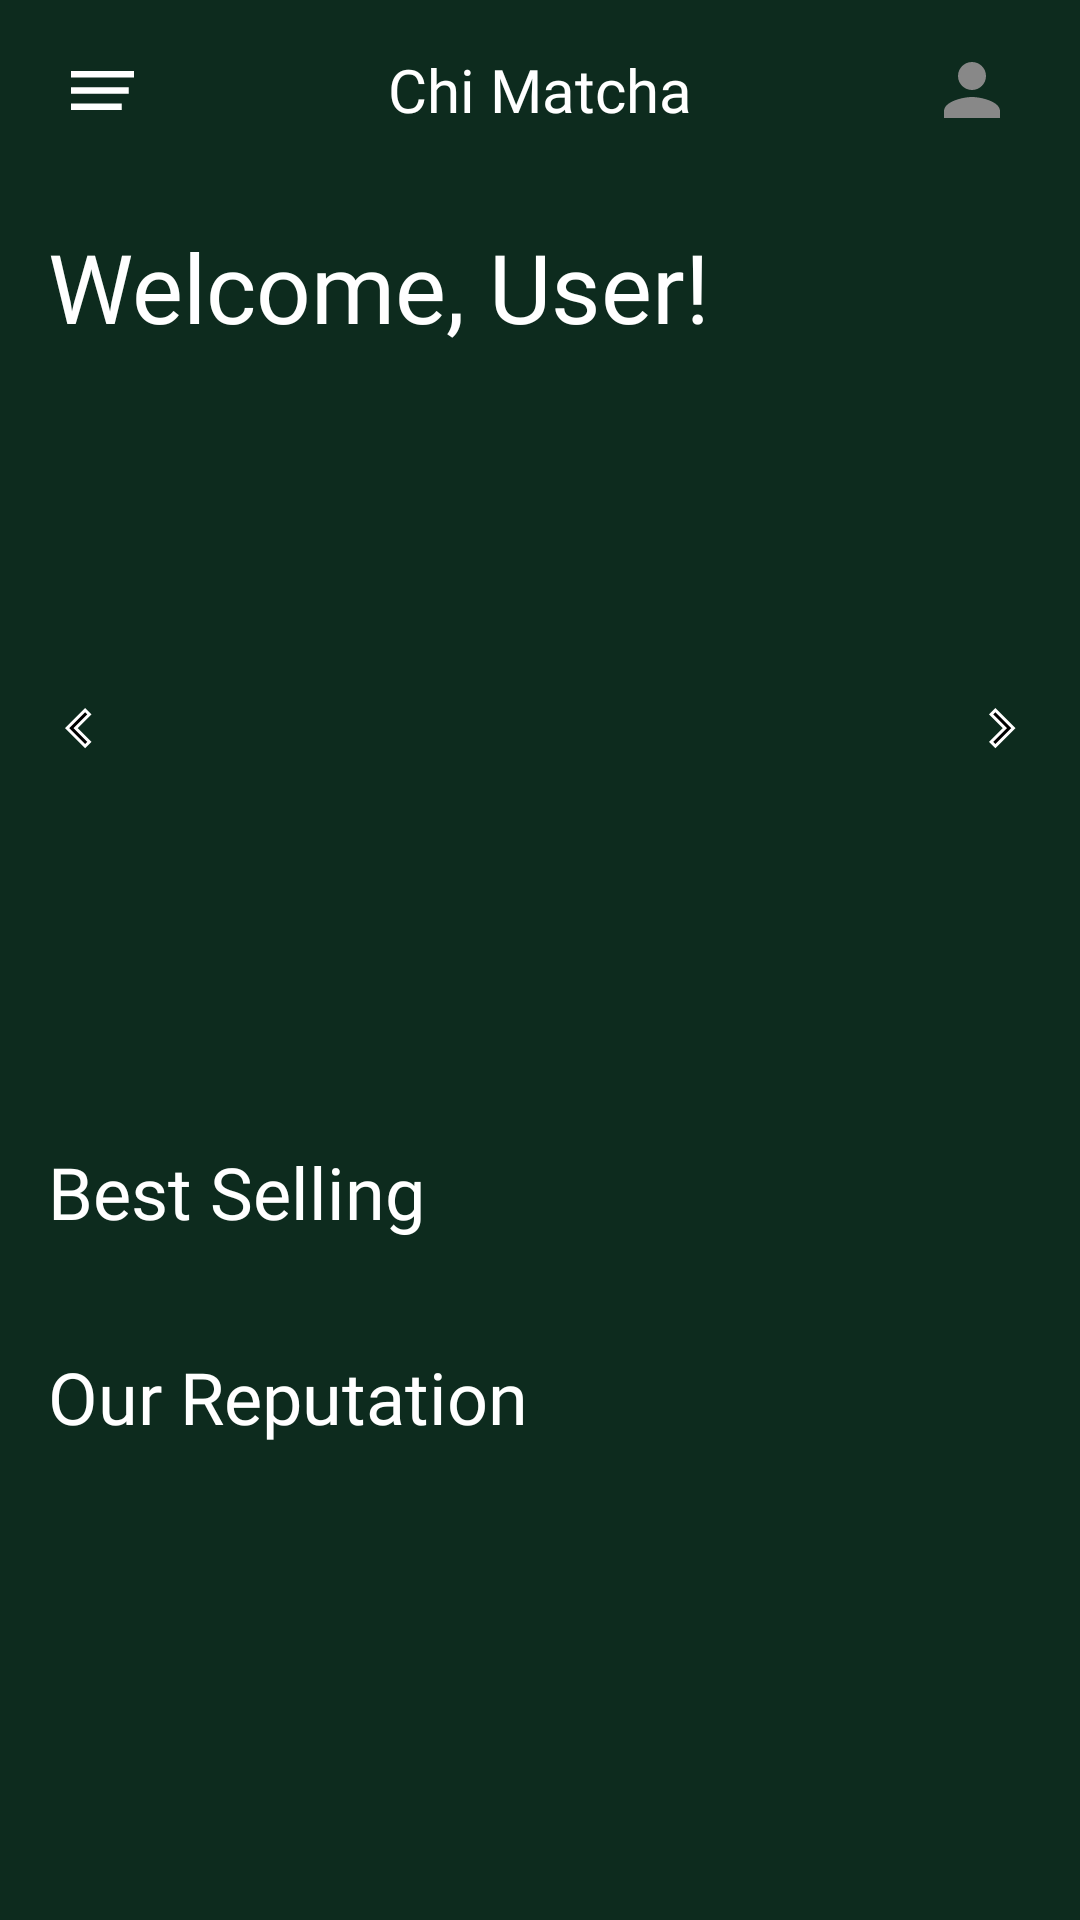

Here is an Android app screen rendered from its layout file. Give the layout XML and the strings, colors and styles it references.
<!-- AndroidManifest.xml: application theme Theme.ChiMatcha -->
<!-- res/layout/activity_home.xml -->
<?xml version="1.0" encoding="utf-8"?>
<RelativeLayout
    xmlns:android="http://schemas.android.com/apk/res/android"
    xmlns:app="http://schemas.android.com/apk/res-auto"
    android:layout_width="match_parent"
    android:layout_height="match_parent"
    android:background="@color/chimatcha_bg">

    <androidx.core.widget.NestedScrollView
        android:id="@+id/mainScroll"
        android:layout_width="match_parent"
        android:layout_height="match_parent"
        android:background="@color/chimatcha_bg">

        <LinearLayout
            android:layout_width="match_parent"
            android:layout_height="wrap_content"
            android:orientation="vertical">

            <RelativeLayout
                android:layout_width="match_parent"
                android:layout_height="60dp"
                android:paddingStart="16dp"
                android:paddingEnd="16dp"
                android:paddingTop="8dp"
                android:layout_marginBottom="14dp">

                <ImageButton
                    android:id="@+id/hamburgerButton"
                    android:layout_width="36dp"
                    android:layout_height="36dp"
                    android:layout_alignParentStart="true"
                    android:layout_centerVertical="true"
                    android:src="@drawable/ic_hamburger"
                    android:background="@null"
                    android:padding="4dp" />

                <TextView
                    android:layout_width="wrap_content"
                    android:layout_height="wrap_content"
                    android:layout_centerInParent="true"
                    android:text="Chi Matcha"
                    android:textColor="@color/chimatcha_text_white"
                    android:textSize="20sp"
                    android:fontFamily="@font/maname_regular" />

                <ImageView
                    android:id="@+id/profileIcon"
                    android:layout_width="40dp"
                    android:layout_height="40dp"
                    android:layout_alignParentEnd="true"
                    android:layout_centerVertical="true"
                    android:src="@drawable/ic_profile"
                    android:background="@drawable/social_btn_bg"
                    android:padding="6dp" />

            </RelativeLayout>

            <TextView
                android:id="@+id/welcomeText"
                android:layout_width="wrap_content"
                android:layout_height="wrap_content"
                android:layout_marginStart="16dp"
                android:layout_marginBottom="16dp"
                android:text="Welcome, User!"
                android:textColor="@color/chimatcha_text_white"
                android:textSize="32sp"
                android:fontFamily="@font/montaga_regular" />

            <RelativeLayout
                android:layout_width="match_parent"
                android:layout_height="220dp"
                android:layout_marginBottom="28dp">

                <androidx.viewpager2.widget.ViewPager2
                    android:id="@+id/carouselViewPager"
                    android:layout_width="match_parent"
                    android:layout_height="match_parent"
                    android:nestedScrollingEnabled="false" />

                <ImageButton
                    android:id="@+id/carouselPrevBtn"
                    android:layout_width="36dp"
                    android:layout_height="36dp"
                    android:layout_alignParentStart="true"
                    android:layout_centerVertical="true"
                    android:layout_marginStart="8dp"
                    android:src="@drawable/ic_arrow_left"
                    android:background="@android:color/transparent"
                    android:contentDescription="Previous" />

                <ImageButton
                    android:id="@+id/carouselNextBtn"
                    android:layout_width="36dp"
                    android:layout_height="36dp"
                    android:layout_alignParentEnd="true"
                    android:layout_centerVertical="true"
                    android:layout_marginEnd="8dp"
                    android:src="@drawable/ic_arrow_right"
                    android:background="@android:color/transparent"
                    android:contentDescription="Next" />

                <LinearLayout
                    android:id="@+id/dotsIndicator"
                    android:layout_width="wrap_content"
                    android:layout_height="wrap_content"
                    android:layout_alignParentBottom="true"
                    android:layout_centerHorizontal="true"
                    android:layout_marginBottom="8dp"
                    android:orientation="horizontal" />

            </RelativeLayout>

            <TextView
                android:layout_width="wrap_content"
                android:layout_height="wrap_content"
                android:layout_marginStart="16dp"
                android:layout_marginBottom="12dp"
                android:text="Best Selling"
                android:textColor="@color/chimatcha_text_white"
                android:textSize="24sp"
                android:fontFamily="@font/montaga_regular" />

            <androidx.recyclerview.widget.RecyclerView
                android:id="@+id/bestSellingRecycler"
                android:layout_width="match_parent"
                android:layout_height="wrap_content"
                android:layout_marginBottom="24dp"
                android:paddingStart="16dp"
                android:paddingEnd="16dp"
                android:clipToPadding="false"
                android:orientation="horizontal"
                app:layoutManager="androidx.recyclerview.widget.LinearLayoutManager" />

            <TextView
                android:layout_width="wrap_content"
                android:layout_height="wrap_content"
                android:layout_marginStart="16dp"
                android:layout_marginBottom="12dp"
                android:text="Our Reputation"
                android:textColor="@color/chimatcha_text_white"
                android:textSize="24sp"
                android:fontFamily="@font/montaga_regular" />

            <androidx.recyclerview.widget.RecyclerView
                android:id="@+id/reputationRecycler"
                android:layout_width="match_parent"
                android:layout_height="wrap_content"
                android:layout_marginBottom="32dp"
                android:paddingStart="16dp"
                android:paddingEnd="16dp"
                android:clipToPadding="false"
                android:orientation="horizontal"
                app:layoutManager="androidx.recyclerview.widget.LinearLayoutManager" />

        </LinearLayout>
    </androidx.core.widget.NestedScrollView>

    <LinearLayout
        android:id="@+id/dropdownMenu"
        android:layout_width="160dp"
        android:layout_height="wrap_content"
        android:layout_marginStart="12dp"
        android:layout_marginTop="60dp"
        android:orientation="vertical"
        android:background="@drawable/dropdown_bg"
        android:visibility="gone"
        android:elevation="16dp"
        android:paddingTop="8dp"
        android:paddingBottom="8dp">

        <LinearLayout
            android:id="@+id/menuHome"
            android:layout_width="match_parent"
            android:layout_height="56dp"
            android:orientation="horizontal"
            android:gravity="center_vertical"
            android:paddingLeft="24dp">

            <ImageView
                android:layout_width="20dp"
                android:layout_height="20dp"
                android:src="@drawable/ic_home"
                android:tint="#1B4332"
                android:layout_marginEnd="12dp" />

            <TextView
                android:layout_width="wrap_content"
                android:layout_height="wrap_content"
                android:text="Home"
                android:textColor="#1B4332"
                android:textSize="15sp"
                android:fontFamily="@font/montserrat_medium" />

        </LinearLayout>

        <View
            android:layout_width="match_parent"
            android:layout_height="1dp"
            android:background="#EEEEEE"
            android:layout_marginStart="16dp"
            android:layout_marginEnd="16dp" />

        <LinearLayout
            android:id="@+id/menuItems"
            android:layout_width="match_parent"
            android:layout_height="56dp"
            android:orientation="horizontal"
            android:gravity="center_vertical"
            android:paddingLeft="24dp">

            <ImageView
                android:layout_width="20dp"
                android:layout_height="20dp"
                android:src="@drawable/ic_heart"
                android:tint="#1B4332"
                android:layout_marginEnd="12dp" />

            <TextView
                android:layout_width="wrap_content"
                android:layout_height="wrap_content"
                android:text="Menu"
                android:textColor="#1B4332"
                android:textSize="15sp"
                android:fontFamily="@font/montserrat_medium" />

        </LinearLayout>

        <View
            android:layout_width="match_parent"
            android:layout_height="1dp"
            android:background="#EEEEEE"
            android:layout_marginStart="16dp"
            android:layout_marginEnd="16dp" />

        <LinearLayout
            android:id="@+id/menuBranch"
            android:layout_width="match_parent"
            android:layout_height="56dp"
            android:orientation="horizontal"
            android:gravity="center_vertical"
            android:paddingLeft="24dp">

            <ImageView
                android:layout_width="20dp"
                android:layout_height="20dp"
                android:src="@drawable/ic_branch"
                android:tint="#1B4332"
                android:layout_marginEnd="12dp" />

            <TextView
                android:layout_width="wrap_content"
                android:layout_height="wrap_content"
                android:text="Branch"
                android:textColor="#1B4332"
                android:textSize="15sp"
                android:fontFamily="@font/montserrat_medium" />

        </LinearLayout>

        <View
            android:layout_width="match_parent"
            android:layout_height="1dp"
            android:background="#EEEEEE"
            android:layout_marginStart="16dp"
            android:layout_marginEnd="16dp" />

        <LinearLayout
            android:id="@+id/menuLogout"
            android:layout_width="match_parent"
            android:layout_height="56dp"
            android:orientation="horizontal"
            android:gravity="center_vertical"
            android:paddingLeft="24dp">

            <ImageView
                android:layout_width="20dp"
                android:layout_height="20dp"
                android:src="@drawable/ic_logout"
                android:tint="#1B4332"
                android:layout_marginEnd="12dp" />

            <TextView
                android:layout_width="wrap_content"
                android:layout_height="wrap_content"
                android:text="Log Out"
                android:textColor="#1B4332"
                android:textSize="15sp"
                android:fontFamily="@font/montserrat_medium" />

        </LinearLayout>

    </LinearLayout>

</RelativeLayout>
<!-- resources referenced by this layout -->
<resources>
  <color name="chimatcha_bg">#0D2B1E</color>
  <color name="chimatcha_text_white">#FFFFFF</color>
  <!-- drawable ic_arrow_left (drawable) -->
  <vector xmlns:android="http://schemas.android.com/apk/res/android"
      android:width="9dp"
      android:height="14dp"
      android:viewportWidth="9"
      android:viewportHeight="14">
    <path
        android:strokeWidth="1"
        android:pathData="M3.507,6.707L8.107,11.307L6.707,12.707L0.707,6.707L6.707,0.707L8.107,2.107L3.507,6.707Z"
        android:fillColor="#000000"
        android:strokeColor="#ffffff"/>
  </vector>
  <!-- drawable ic_arrow_right (drawable) -->
  <vector xmlns:android="http://schemas.android.com/apk/res/android"
      android:width="9dp"
      android:height="14dp"
      android:viewportWidth="9"
      android:viewportHeight="14">
    <path
        android:strokeWidth="1"
        android:pathData="M5.307,6.707L0.707,2.107L2.107,0.707L8.107,6.707L2.107,12.707L0.707,11.307L5.307,6.707Z"
        android:fillColor="#000000"
        android:strokeColor="#ffffff"/>
  </vector>
  <!-- drawable ic_branch (drawable) -->
  <?xml version="1.0" encoding="utf-8"?>
  <vector xmlns:android="http://schemas.android.com/apk/res/android"
      android:width="24dp"
      android:height="24dp"
      android:viewportWidth="24"
      android:viewportHeight="24">
      <path android:fillColor="#000000"
          android:pathData="M12,2C8.13,2 5,5.13 5,9c0,5.25 7,13 7,13s7,-7.75 7,-13c0,-3.87-3.13,-7-7,-7zM12,11.5c-1.38,0-2.5,-1.12-2.5,-2.5s1.12,-2.5 2.5,-2.5 2.5,1.12 2.5,2.5-1.12,2.5-2.5,2.5z"/>
  </vector>
  <!-- drawable ic_hamburger (drawable) -->
  <vector xmlns:android="http://schemas.android.com/apk/res/android"
      android:width="21dp"
      android:height="13dp"
      android:viewportWidth="21"
      android:viewportHeight="13">
    <path
        android:pathData="M0,13V10.833H16.917V13H0ZM0,7.583V5.417H19.25V7.583H0ZM0,2.167V0H21V2.167H0Z"
        android:fillColor="#ffffff"/>
  </vector>
  <!-- drawable ic_heart (drawable) -->
  <?xml version="1.0" encoding="utf-8"?>
  <vector xmlns:android="http://schemas.android.com/apk/res/android"
      android:width="24dp"
      android:height="24dp"
      android:viewportWidth="24"
      android:viewportHeight="24">
      <path android:fillColor="#000000" android:pathData="M12,21.35l-1.45,-1.32C5.4,15.36 2,12.28 2,8.5 2,5.42 4.42,3 7.5,3c1.74,0 3.41,0.81 4.5,2.09C13.09,3.81 14.76,3 16.5,3 19.58,3 22,5.42 22,8.5c0,3.78-3.4,6.86-8.55,11.54L12,21.35z"/>
  </vector>
  <!-- drawable ic_logout (drawable) -->
  <?xml version="1.0" encoding="utf-8"?>
  <vector xmlns:android="http://schemas.android.com/apk/res/android"
      android:width="24dp"
      android:height="24dp"
      android:viewportWidth="24"
      android:viewportHeight="24">
      <path android:fillColor="#000000"
          android:pathData="M17,7l-1.41,1.41L18.17,11H8v2h10.17l-2.58,2.58L17,17l5,-5zM4,5h8V3H4c-1.1,0-2,0.9-2,2v14c0,1.1 0.9,2 2,2h8v-2H4V5z"/>
  </vector>
  <!-- drawable ic_profile (drawable) -->
  <?xml version="1.0" encoding="utf-8"?>
  <vector xmlns:android="http://schemas.android.com/apk/res/android"
      android:width="24dp"
      android:height="24dp"
      android:viewportWidth="24"
      android:viewportHeight="24">
      <path android:fillColor="#888888"
          android:pathData="M12,12c2.21,0 4,-1.79 4,-4s-1.79,-4-4,-4-4,1.79-4,4 1.79,4 4,4zM12,14c-2.67,0-8,1.34-8,4v2h16v-2c0,-2.66-5.33,-4-8,-4z"/>
  </vector>
  <color name="chimatcha_primary">#F83758</color>
  <color name="white">#FFFFFFFF</color>
  
      
      xml
</resources>
